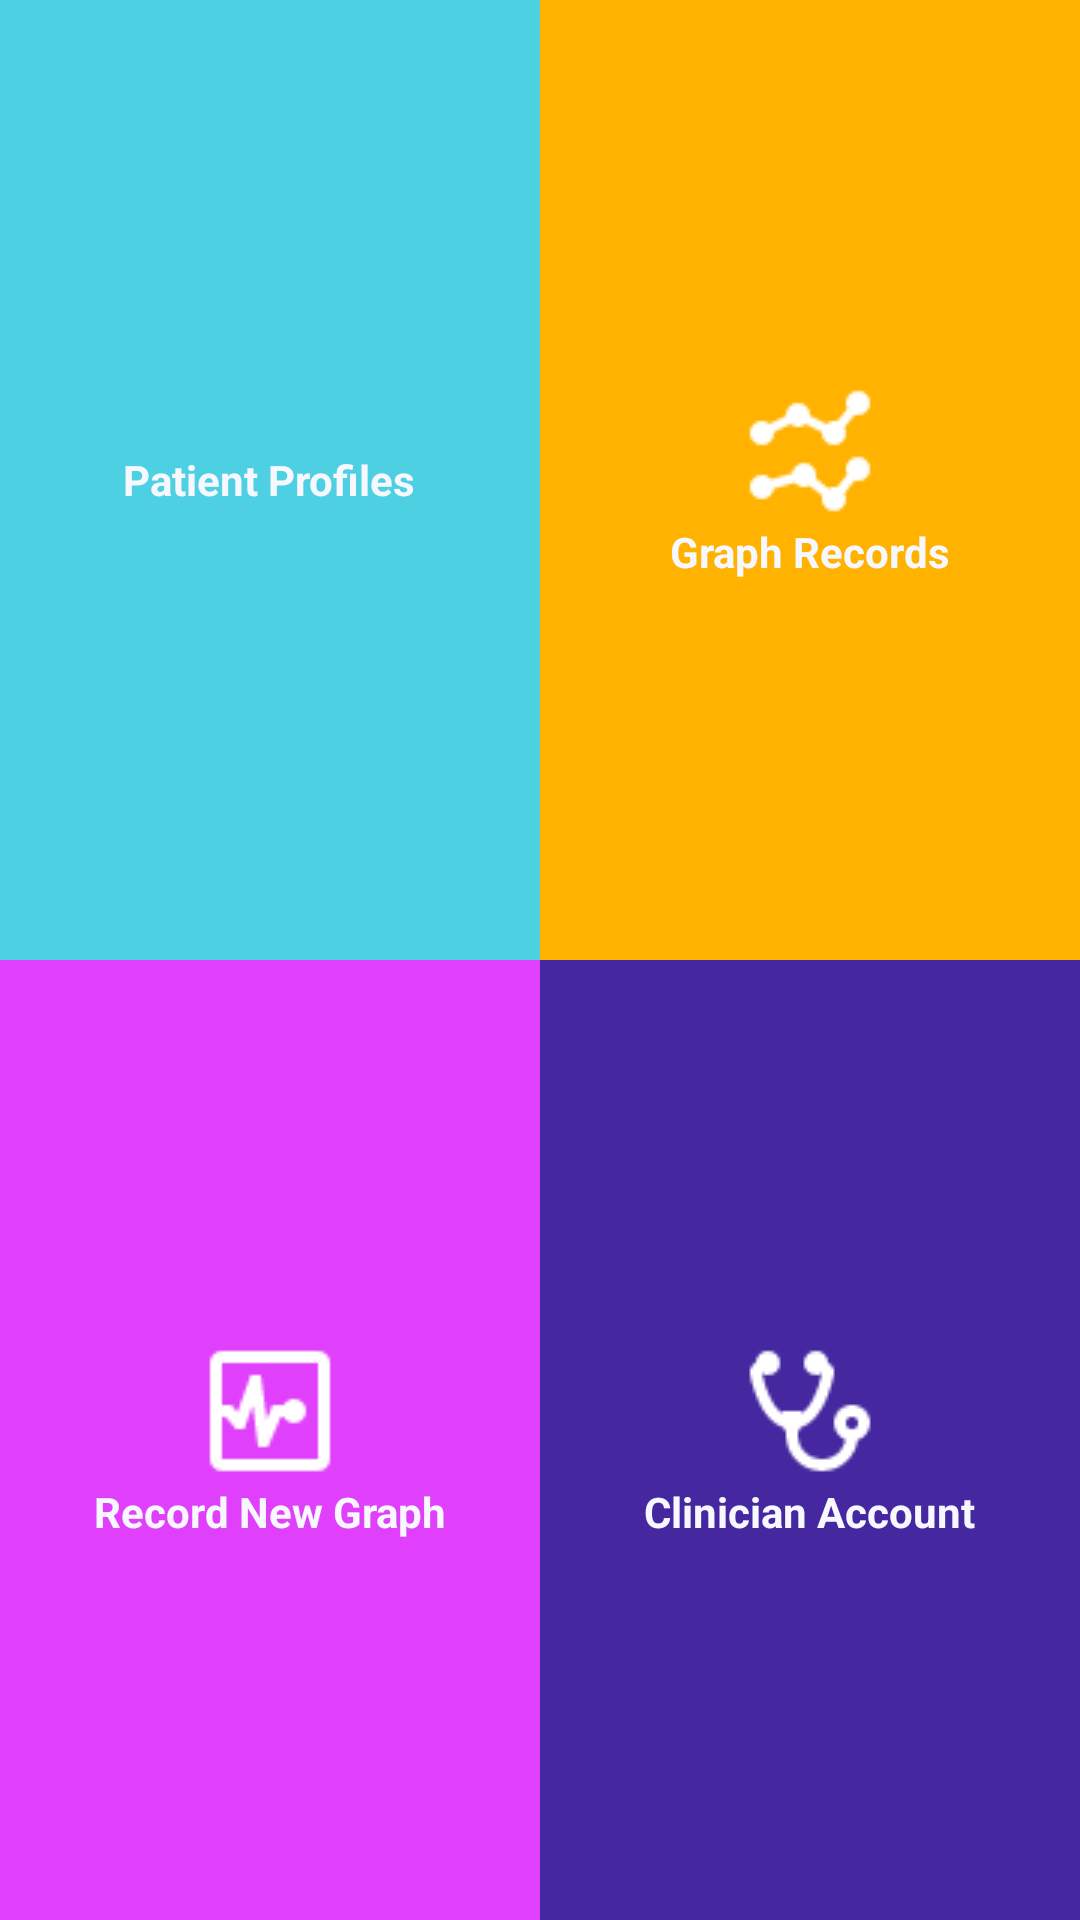

Layout XML and referenced resources for this Android screen:
<!-- AndroidManifest.xml: application theme AppTheme -->
<!-- res/layout/content_main.xml -->
<?xml version="1.0" encoding="utf-8"?>
<LinearLayout
    xmlns:android="http://schemas.android.com/apk/res/android"
    xmlns:app="http://schemas.android.com/apk/res-auto"
    xmlns:tools="http://schemas.android.com/tools"
    android:layout_width="match_parent"
    android:layout_height="match_parent"

    android:background="@color/bg"
    android:orientation="vertical"
    app:layout_behavior="@string/appbar_scrolling_view_behavior"
    tools:context="com.example.grant.bluetooth_elicited_brain_stimulation.MainActivity"
    tools:showIn="@layout/activity_main">

    
    <LinearLayout
        android:layout_height="0dp"
        android:layout_width="match_parent"
        android:layout_weight="1"
        android:orientation="horizontal">

        <LinearLayout
            android:id="@+id/profile_button"
            android:layout_width="0dp"
            android:layout_height="fill_parent"
            android:layout_weight="1"
            style="@style/DashboardButton1"
            android:gravity="center_vertical|center_horizontal"
            android:orientation="vertical" >

            <ImageView
                android:layout_width="wrap_content"
                android:layout_height="wrap_content"
                android:src="@drawable/prof_logo" />

            <TextView
                android:layout_width="wrap_content"
                android:layout_height="wrap_content"
                android:text="@string/profile_button"
                style="@style/text"/>
        </LinearLayout>


        
            
            
            

        <LinearLayout
            android:id="@+id/records_button"
            android:layout_width="0dp"
            android:layout_height="fill_parent"
            android:layout_weight="1"
            style="@style/DashboardButton2"
            android:gravity="center_vertical|center_horizontal"
            android:orientation="vertical" >

            <ImageView
                android:layout_width="wrap_content"
                android:layout_height="wrap_content"
                android:src="@drawable/graph_logo" />

            <TextView
                android:layout_width="wrap_content"
                android:layout_height="wrap_content"
                android:text="@string/records_button"
                style="@style/text"/>
        </LinearLayout>
    </LinearLayout>



    
        
        
        

    <LinearLayout
        android:layout_height="0dp"
        android:layout_width="match_parent"
        android:layout_weight="1"
        android:orientation="horizontal">

        <LinearLayout
            android:id="@+id/new_recording_button"
            android:layout_width="0dp"
            android:layout_height="fill_parent"
            android:layout_weight="1"
            style="@style/DashboardButton3"
            android:gravity="center_vertical|center_horizontal"
            android:orientation="vertical" >

            <ImageView
                android:layout_width="wrap_content"
                android:layout_height="wrap_content"
                android:src="@drawable/new_graph_logo" />

            <TextView
                android:layout_width="wrap_content"
                android:layout_height="wrap_content"
                android:text="@string/new_recording_button"
                style="@style/text"/>
        </LinearLayout>

       
            
            
            

        <LinearLayout
            android:id="@+id/tutorial_button"
            android:layout_width="0dp"
            android:layout_height="fill_parent"
            android:layout_weight="1"
            style="@style/DashboardButton4"
            android:gravity="center_vertical|center_horizontal"
            android:orientation="vertical" >

            <ImageView
                android:layout_width="wrap_content"
                android:layout_height="wrap_content"
                android:src="@drawable/clinician_icon" />

            <TextView
                android:layout_width="wrap_content"
                android:layout_height="wrap_content"
                android:text="@string/clinician_button"
                style="@style/text"/>
        </LinearLayout>
    </LinearLayout>
</LinearLayout>
<!-- res/layout/activity_main.xml (included above) -->
<?xml version="1.0" encoding="utf-8"?>
<android.support.design.widget.CoordinatorLayout
    xmlns:android="http://schemas.android.com/apk/res/android"
    xmlns:app="http://schemas.android.com/apk/res-auto"
    xmlns:tools="http://schemas.android.com/tools"
    android:layout_width="match_parent"
    android:layout_height="match_parent"
    android:fitsSystemWindows="true"
    tools:context="com.example.grant.bluetooth_elicited_brain_stimulation.MainActivity">

    <android.support.design.widget.AppBarLayout
        android:layout_width="match_parent"
        android:layout_height="wrap_content"
        android:theme="@style/AppTheme.AppBarOverlay">

    </android.support.design.widget.AppBarLayout>

    <include layout="@layout/content_main"/>

</android.support.design.widget.CoordinatorLayout>
<!-- resources referenced by this layout -->
<resources>
  <color name="bg">#F7F7FF</color>
  <color name="colorLightGray">#9B9797</color>
  <!-- drawable clinician_icon: png bitmap (drawable, 1043 bytes) -->
  <!-- drawable graph_logo: png bitmap (drawable, 829 bytes) -->
  <!-- drawable new_graph_logo: png bitmap (drawable, 718 bytes) -->
  <string name="clinician_button">Clinician Account</string>
  <string name="new_recording_button">Record New Graph</string>
  <string name="profile_button">Patient Profiles</string>
  <string name="records_button">Graph Records</string>
  <style name="AppTheme.AppBarOverlay" parent="ThemeOverlay.AppCompat.Dark.ActionBar" />
  <style name="DashboardButton1">
          <item name="android:textSize">14dp</item>
          <item name="android:textColor">@color/bg</item>
          <item name="android:background">@drawable/ripple2</item>
      </style>
  <style name="DashboardButton2">
          <item name="android:textSize">14dp</item>
          <item name="android:textColor">@color/bg</item>
          <item name="android:background">@drawable/ripple3</item>
      </style>
  <style name="DashboardButton3">
          <item name="android:textSize">14dp</item>
          <item name="android:textColor">@color/bg</item>
          <item name="android:background">@drawable/ripple</item>
      </style>
  <style name="DashboardButton4">
          <item name="android:textSize">14dp</item>
          <item name="android:textColor">@color/bg</item>
          <item name="android:background">@drawable/ripple4</item>
      </style>
  <style name="text">
          <item name="android:textSize">14dp</item>
          <item name="android:textColor">@color/bg</item>
          <item name="android:textStyle">bold</item>
      </style>
  <style name="AppTheme" parent="Theme.AppCompat.Light.DarkActionBar">
          
          <item name="colorPrimary">@color/colorLightGreen</item>
          <item name="colorPrimaryDark">@color/colorDarkGreen</item>
          <item name="colorAccent">@color/accentApp</item>
  
          <item name="android:windowBackground">@color/bg</item>
  
          <item name="colorButtonNormal">@color/primary_darker</item>
          <item name="android:colorButtonNormal">@color/primary_darker</item>
      </style>
  <!-- drawable ripple2 (drawable) -->
  <?xml version="1.0" encoding="utf-8"?>
  <ripple xmlns:android="http://schemas.android.com/apk/res/android"
          xmlns:tools="http://schemas.android.com/tools"
          android:color="@color/white"
          tools:targetApi="lollipop">
      <item android:drawable="@color/g1" />
  </ripple>
  <!-- drawable ripple3 (drawable) -->
  <?xml version="1.0" encoding="utf-8"?>
  <ripple xmlns:android="http://schemas.android.com/apk/res/android"
          xmlns:tools="http://schemas.android.com/tools"
          android:color="@color/white"
          tools:targetApi="lollipop">
      <item android:drawable="@color/g2" />
  </ripple>
  <!-- drawable ripple (drawable) -->
  <?xml version="1.0" encoding="utf-8"?>
  <ripple xmlns:android="http://schemas.android.com/apk/res/android"
          xmlns:tools="http://schemas.android.com/tools"
          android:color="@color/white"
          tools:targetApi="lollipop">
      <item android:drawable="@color/g3" />
  </ripple>
  <!-- drawable ripple4 (drawable) -->
  <?xml version="1.0" encoding="utf-8"?>
  <ripple xmlns:android="http://schemas.android.com/apk/res/android"
          xmlns:tools="http://schemas.android.com/tools"
          android:color="@color/white"
          tools:targetApi="lollipop">
      <item android:drawable="@color/g4" />
  </ripple>
  <color name="colorLightGreen">#00C853</color>
  <color name="colorDarkGreen">#599B4E</color>
  <color name="accentApp">#FF4081</color>
  <color name="primary_darker">#388E3C</color>
  <color name="white">#FFF</color>
  <color name="g1">#4DD0E1</color>
  <color name="g2">#FFB300</color>
  <color name="g3">#E040FB</color>
  <color name="g4">#4527A0</color>
</resources>
